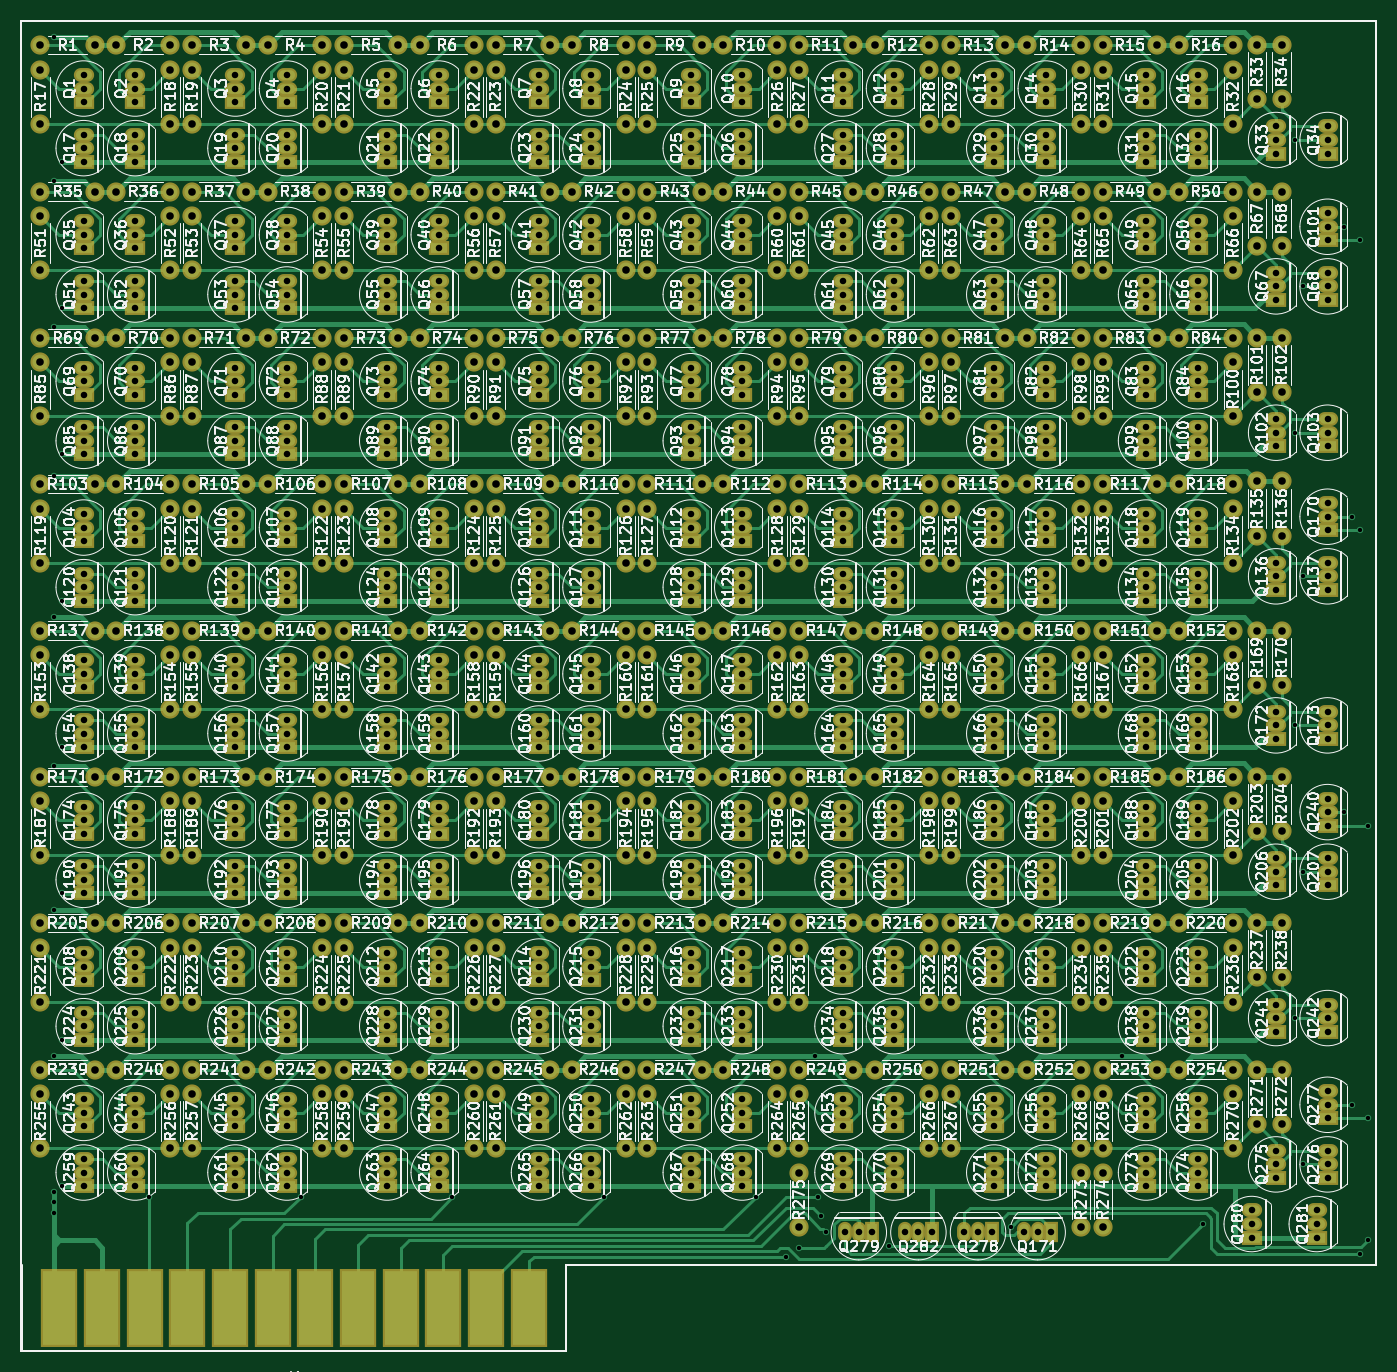
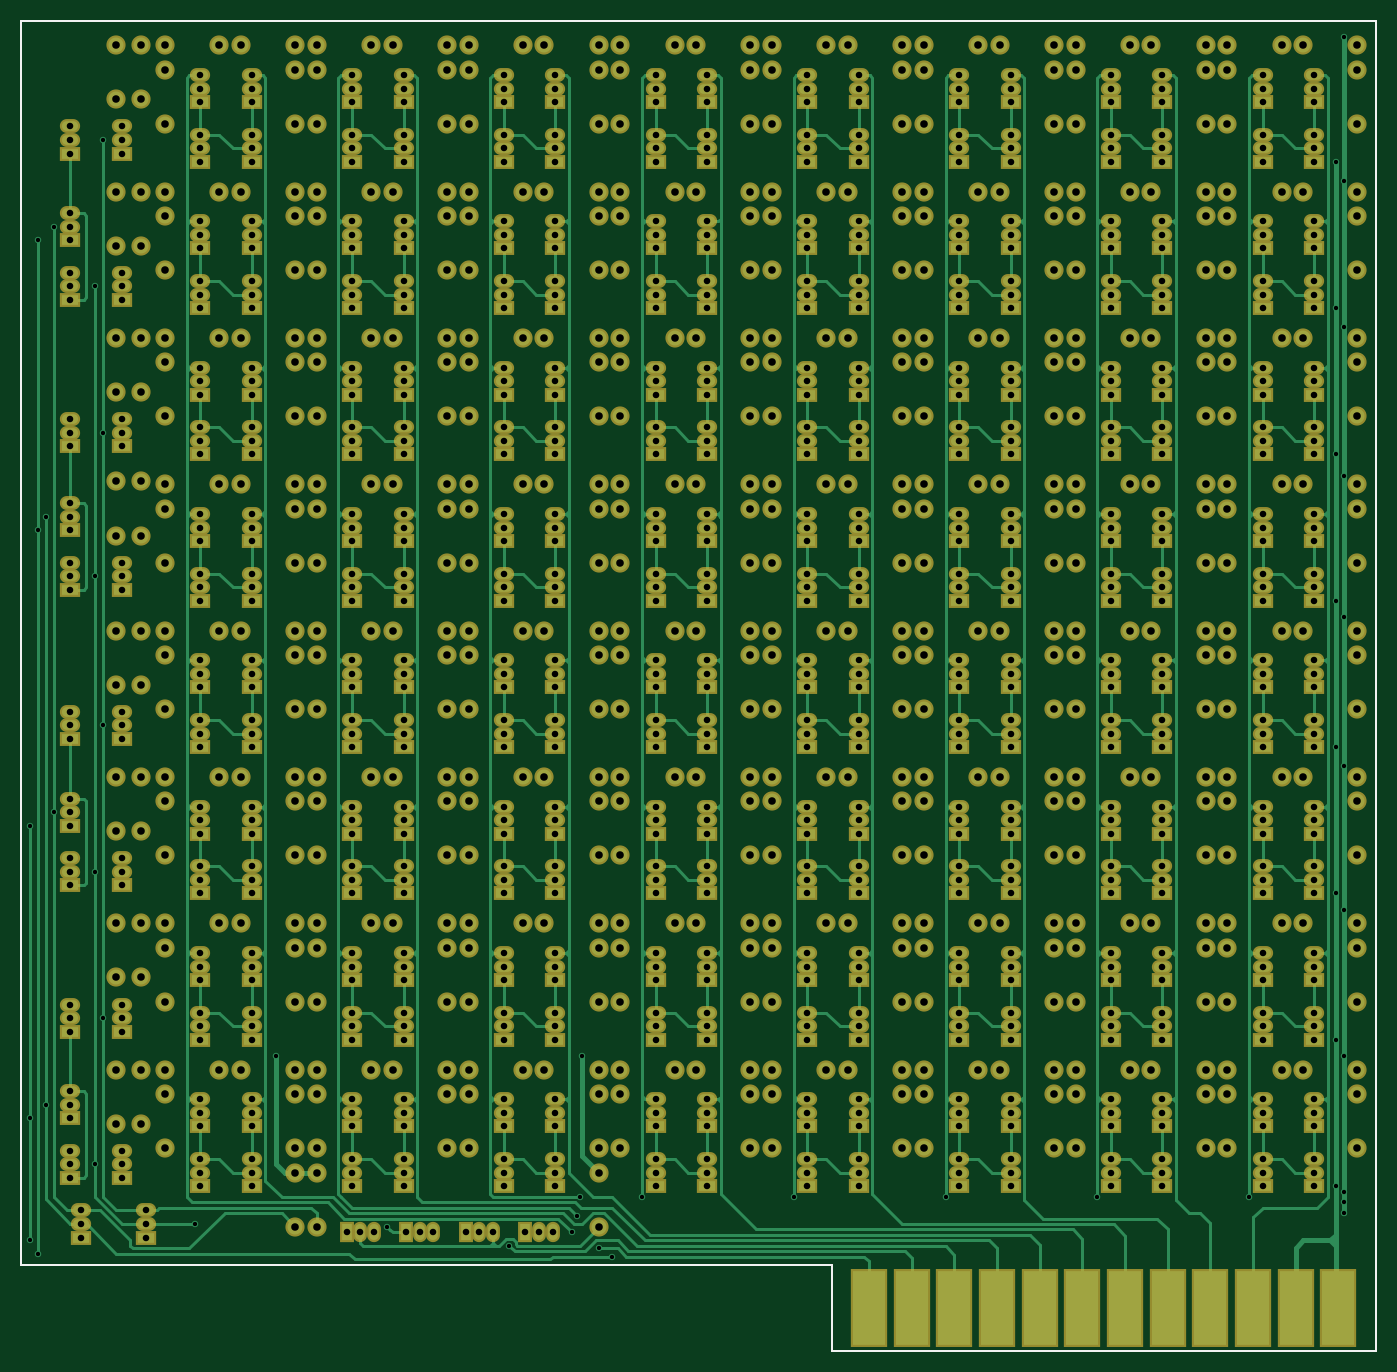
Circuit board: 8 layer files. Board 127.0 x 124.6 mm.
- bottom_copper: ram-B.Cu.gbr (112230 bytes)
- bottom_mask: ram-B.Mask.gbr (41781 bytes)
- bottom_silk: ram-B.SilkS.gbr (1039 bytes)
- outline: ram-Edge.Cuts.gbr (1039 bytes)
- top_copper: ram-F.Cu.gbr (150010 bytes)
- top_mask: ram-F.Mask.gbr (41781 bytes)
- top_silk: ram-F.SilkS.gbr (830752 bytes)
- drill: ram.drl (17180 bytes)

=== bottom_copper: ram-B.Cu.gbr (112230 bytes, source omitted) ===
=== bottom_mask: ram-B.Mask.gbr (41781 bytes, source omitted) ===
=== bottom_silk: ram-B.SilkS.gbr ===
%TF.GenerationSoftware,KiCad,Pcbnew,4.0.7-e2-6376~61~ubuntu18.04.1*%
%TF.CreationDate,2020-08-28T19:40:58+02:00*%
%TF.ProjectId,ram,72616D2E6B696361645F706362000000,rev?*%
%TF.FileFunction,Legend,Bot*%
%FSLAX46Y46*%
G04 Gerber Fmt 4.6, Leading zero omitted, Abs format (unit mm)*
G04 Created by KiCad (PCBNEW 4.0.7-e2-6376~61~ubuntu18.04.1) date Fri Aug 28 19:40:58 2020*
%MOMM*%
%LPD*%
G01*
G04 APERTURE LIST*
%ADD10C,0.100000*%
%ADD11C,0.150000*%
G04 APERTURE END LIST*
D10*
D11*
X79756000Y-150622000D02*
X80264000Y-150622000D01*
X79756000Y-158673800D02*
X79756000Y-150622000D01*
X28702000Y-158673800D02*
X79756000Y-158673800D01*
X28702000Y-151130000D02*
X28702000Y-158673800D01*
X127000000Y-150622000D02*
X80264000Y-150622000D01*
X28702000Y-34036000D02*
X28702000Y-151130000D01*
X28956000Y-34036000D02*
X28702000Y-34036000D01*
X155702000Y-34036000D02*
X28956000Y-34036000D01*
X155702000Y-116586000D02*
X155702000Y-34036000D01*
X155702000Y-150622000D02*
X155702000Y-116586000D01*
X127000000Y-150622000D02*
X155702000Y-150622000D01*
M02*

=== outline: ram-Edge.Cuts.gbr ===
%TF.GenerationSoftware,KiCad,Pcbnew,4.0.7-e2-6376~61~ubuntu18.04.1*%
%TF.CreationDate,2020-08-28T19:40:58+02:00*%
%TF.ProjectId,ram,72616D2E6B696361645F706362000000,rev?*%
%TF.FileFunction,Profile,NP*%
%FSLAX46Y46*%
G04 Gerber Fmt 4.6, Leading zero omitted, Abs format (unit mm)*
G04 Created by KiCad (PCBNEW 4.0.7-e2-6376~61~ubuntu18.04.1) date Fri Aug 28 19:40:58 2020*
%MOMM*%
%LPD*%
G01*
G04 APERTURE LIST*
%ADD10C,0.100000*%
%ADD11C,0.150000*%
G04 APERTURE END LIST*
D10*
D11*
X79756000Y-150622000D02*
X80264000Y-150622000D01*
X79756000Y-158673800D02*
X79756000Y-150622000D01*
X28702000Y-158673800D02*
X79756000Y-158673800D01*
X28702000Y-151130000D02*
X28702000Y-158673800D01*
X127000000Y-150622000D02*
X80264000Y-150622000D01*
X28702000Y-34036000D02*
X28702000Y-151130000D01*
X28956000Y-34036000D02*
X28702000Y-34036000D01*
X155702000Y-34036000D02*
X28956000Y-34036000D01*
X155702000Y-116586000D02*
X155702000Y-34036000D01*
X155702000Y-150622000D02*
X155702000Y-116586000D01*
X127000000Y-150622000D02*
X155702000Y-150622000D01*
M02*

=== top_copper: ram-F.Cu.gbr (150010 bytes, source omitted) ===
=== top_mask: ram-F.Mask.gbr (41781 bytes, source omitted) ===
=== top_silk: ram-F.SilkS.gbr (830752 bytes, source omitted) ===
=== drill: ram.drl (17180 bytes, source omitted) ===
